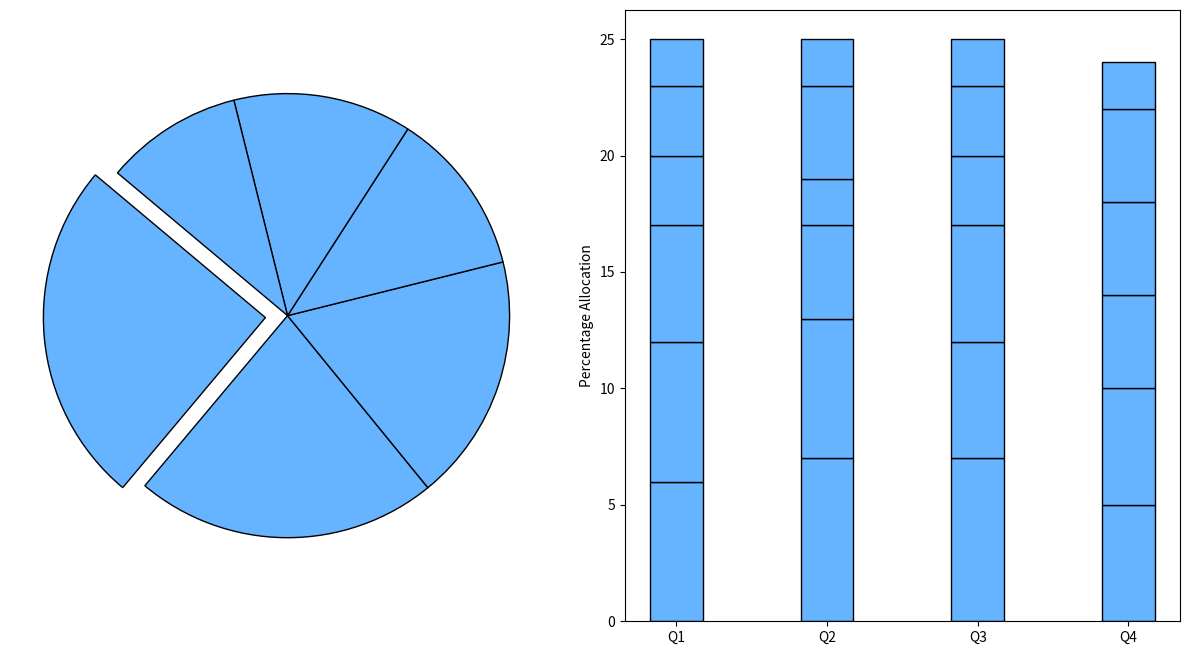

Write Python code to recreate this figure.
import matplotlib.pyplot as plt
import numpy as np

sectors = [
    'Research & Development', 
    'Marketing & Sales', 
    'Operations & Maintenance', 
    'Employee Welfare', 
    'Infrastructure', 
    'Corporate Social Responsibility'
]

allocations = [25, 22, 18, 12, 13, 10]

single_color = '#66b3ff'

plt.figure(figsize=(12, 7))

# Subplot 1: Pie Chart
ax1 = plt.subplot(121)
ax1.pie(
    allocations, 
    colors=[single_color]*len(sectors),  
    startangle=140,
    explode=(0.1, 0, 0, 0, 0, 0),
    wedgeprops={'edgecolor': 'black'}
)

# Subplot 2: Bar Chart
quarters = ['Q1', 'Q2', 'Q3', 'Q4']

quarter_allocations = [
    [6, 6, 5, 3, 3, 2],  
    [7, 6, 4, 2, 4, 2],  
    [7, 5, 5, 3, 3, 2],  
    [5, 5, 4, 4, 4, 2]   
]
quarter_allocations = np.array(quarter_allocations).T

ax2 = plt.subplot(122)
bar_width = 0.35
ind = np.arange(len(quarters))

bottom = np.zeros(len(quarters))
for i, allocation in enumerate(quarter_allocations):
    ax2.bar(
        ind, 
        allocation, 
        bar_width, 
        bottom=bottom, 
        color=single_color,  
        edgecolor='black'
    )
    bottom += allocation

ax2.set_xticks(ind)
ax2.set_xticklabels(quarters)
ax2.set_ylabel('Percentage Allocation')

plt.tight_layout(rect=[0, 0, 1, 0.95])
plt.show()
